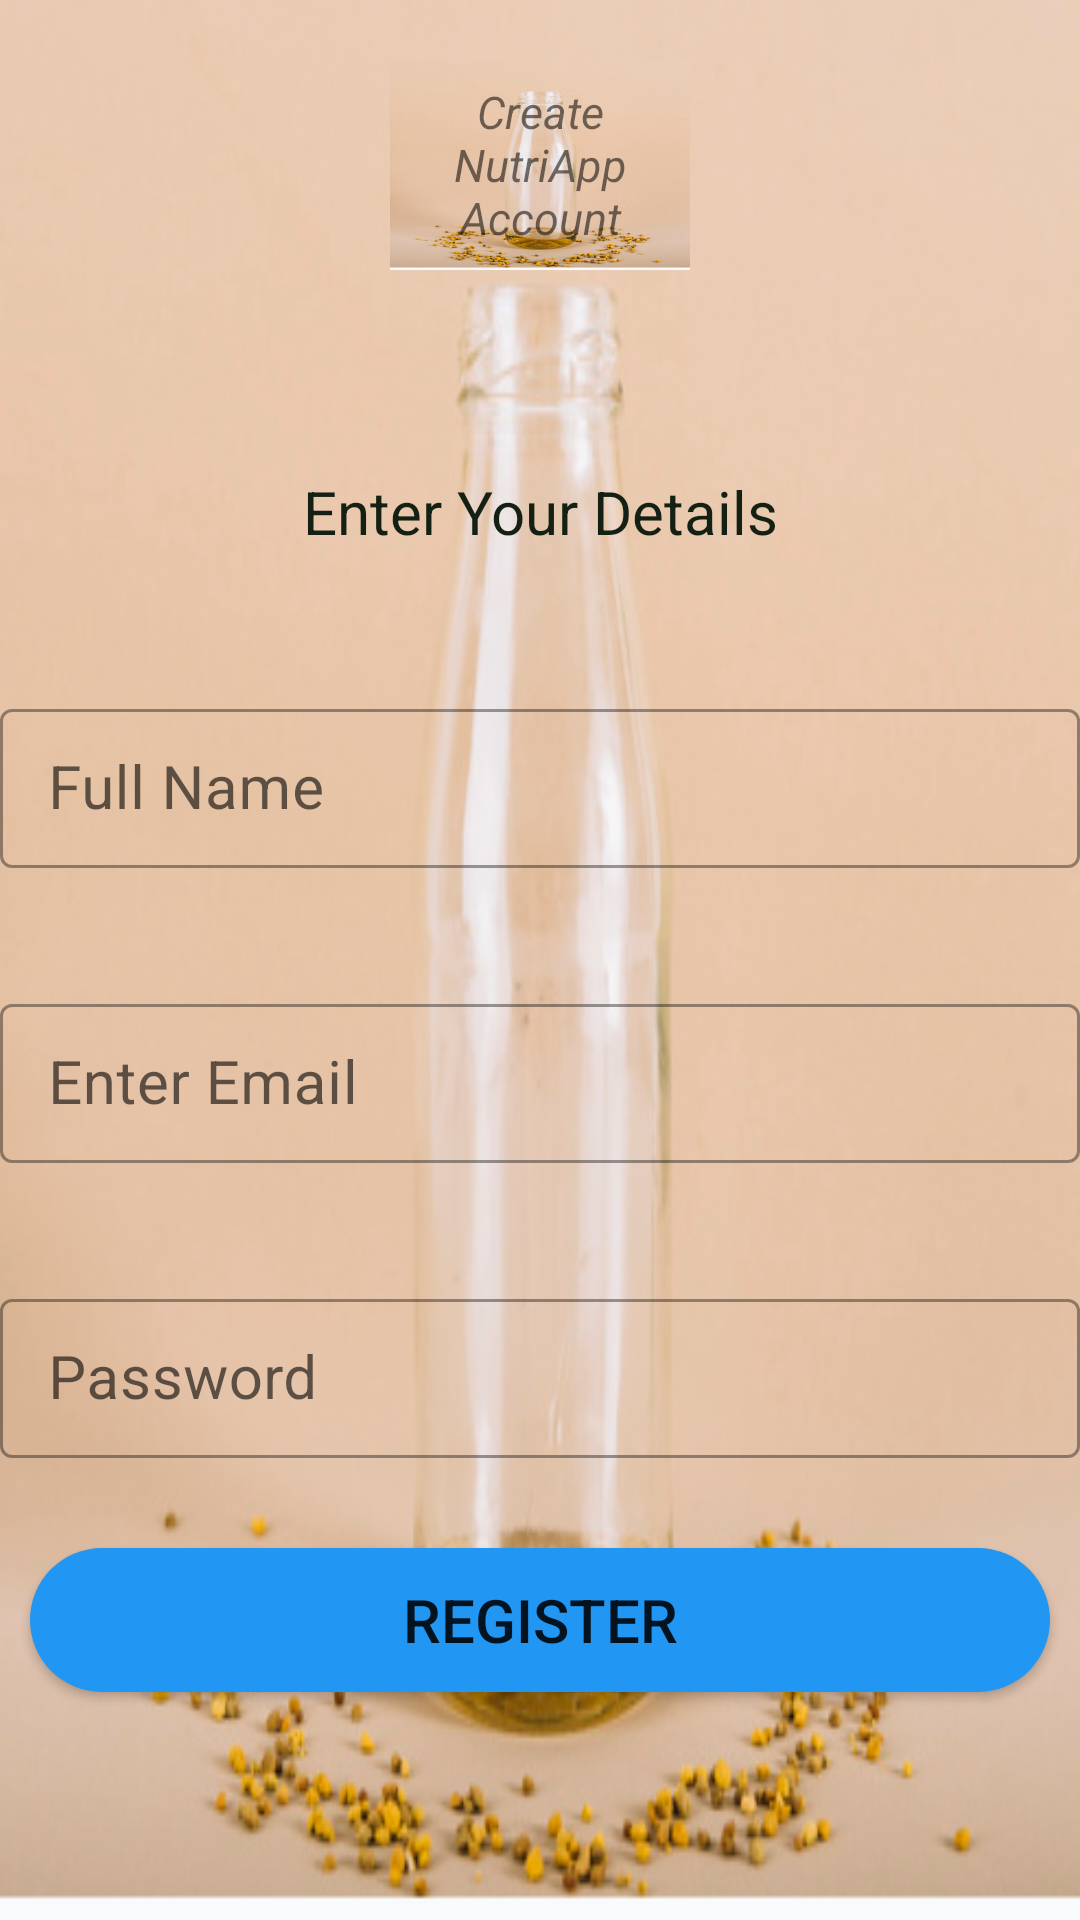

Reconstruct the res/layout file that produces this screen, plus the resources it refers to.
<!-- AndroidManifest.xml: application theme Theme.MyNutritionApp -->
<!-- res/layout/activity_register.xml -->
<?xml version="1.0" encoding="utf-8"?>
<LinearLayout
    android:orientation="vertical"
    android:background="@drawable/dashboard"
    xmlns:android="http://schemas.android.com/apk/res/android"
    xmlns:app="http://schemas.android.com/apk/res-auto"
    xmlns:tools="http://schemas.android.com/tools"
    android:layout_width="match_parent"
    android:layout_height="match_parent"
    tools:context=".RegisterActivity">

    <TextView
        android:id="@+id/textView2"
        android:layout_width="100dp"
        android:layout_height="70dp"
        android:layout_gravity="center"
        android:layout_marginVertical="@dimen/activity_vertical_margin"
        android:layout_marginTop="20dp"
        android:layout_marginBottom="50dp"
        android:background="@drawable/dashboard"
        android:gravity="center"
        android:text="Create NutriApp Account"
        android:textSize="15sp"
        android:textStyle="italic"
        app:layout_constraintBottom_toBottomOf="parent"
        app:layout_constraintEnd_toEndOf="parent"
        app:layout_constraintHorizontal_bias="0.443"
        app:layout_constraintStart_toStartOf="parent" />

    <TextView
        android:id="@+id/textView7"
        android:layout_width="match_parent"
        android:gravity="center"
        android:layout_height="41dp"
        android:layout_marginTop="10dp"
        android:text="Enter Your Details"
        android:textColor="#132013"
        android:textSize="20sp"
        app:layout_constraintBottom_toBottomOf="parent"
        app:layout_constraintEnd_toEndOf="parent"
        app:layout_constraintStart_toStartOf="parent"
        app:layout_constraintTop_toTopOf="parent"
        app:layout_constraintVertical_bias="0.245" />

    <com.google.android.material.textfield.TextInputLayout
        android:layout_width="match_parent"
        android:layout_height="wrap_content"
        android:id="@+id/user_name"
        android:hint="Full Name"
        android:layout_marginTop="40dp"
        style="@style/Widget.MaterialComponents.TextInputLayout.OutlinedBox.Dense"
        tools:ignore="MissingConstraints">

        <com.google.android.material.textfield.TextInputEditText
            android:layout_width="match_parent"
            android:layout_height="wrap_content"
            android:textSize="20sp"
            />

    </com.google.android.material.textfield.TextInputLayout>

    <com.google.android.material.textfield.TextInputLayout
        android:layout_width="match_parent"
        android:layout_height="wrap_content"
        android:id="@+id/user_Email"
        android:hint="Enter Email"
        android:layout_marginTop="40dp"
        style="@style/Widget.MaterialComponents.TextInputLayout.OutlinedBox.Dense"
        tools:ignore="MissingConstraints">

        <com.google.android.material.textfield.TextInputEditText
            android:layout_width="match_parent"
            android:layout_height="wrap_content"
            android:textSize="20sp"
            />

    </com.google.android.material.textfield.TextInputLayout>
    <com.google.android.material.textfield.TextInputLayout
        android:layout_width="match_parent"
        android:layout_height="wrap_content"
        android:id="@+id/user_Password"
        android:hint="Password"
        android:layout_marginTop="40dp"
        style="@style/Widget.MaterialComponents.TextInputLayout.OutlinedBox.Dense"
        tools:ignore="MissingConstraints">

        <com.google.android.material.textfield.TextInputEditText
            android:layout_width="match_parent"
            android:layout_height="wrap_content"
            android:layout_marginTop="10dp"
            android:textSize="20sp"

            />

    </com.google.android.material.textfield.TextInputLayout>

    <Button
        android:id="@+id/button2"
        android:background="@drawable/btn_bg3"
        android:layout_width="match_parent"
        android:layout_height="wrap_content"
        android:layout_gravity="center"
        android:layout_marginTop="30dp"
        android:layout_marginBottom="30dp"
        android:layout_marginLeft="10dp"
        android:layout_marginRight="10dp"
        android:textSize="20sp"
        android:text="Register" />
</LinearLayout>
<!-- resources referenced by this layout -->
<resources>
  <!-- drawable btn_bg3 (drawable) -->
  <?xml version="1.0" encoding="utf-8"?>
  <shape xmlns:android="http://schemas.android.com/apk/res/android">
      <solid android:color="#2196F3"/>
      <corners android:radius="150dp"/>
  </shape>
  <!-- drawable dashboard: png bitmap (drawable-v24, 195336 bytes) -->
  <style name="Theme.MyNutritionApp" parent="Theme.MaterialComponents.Light.NoActionBar">
          
          
          
          
          
          
          
          
          
          
          
      </style>
</resources>
